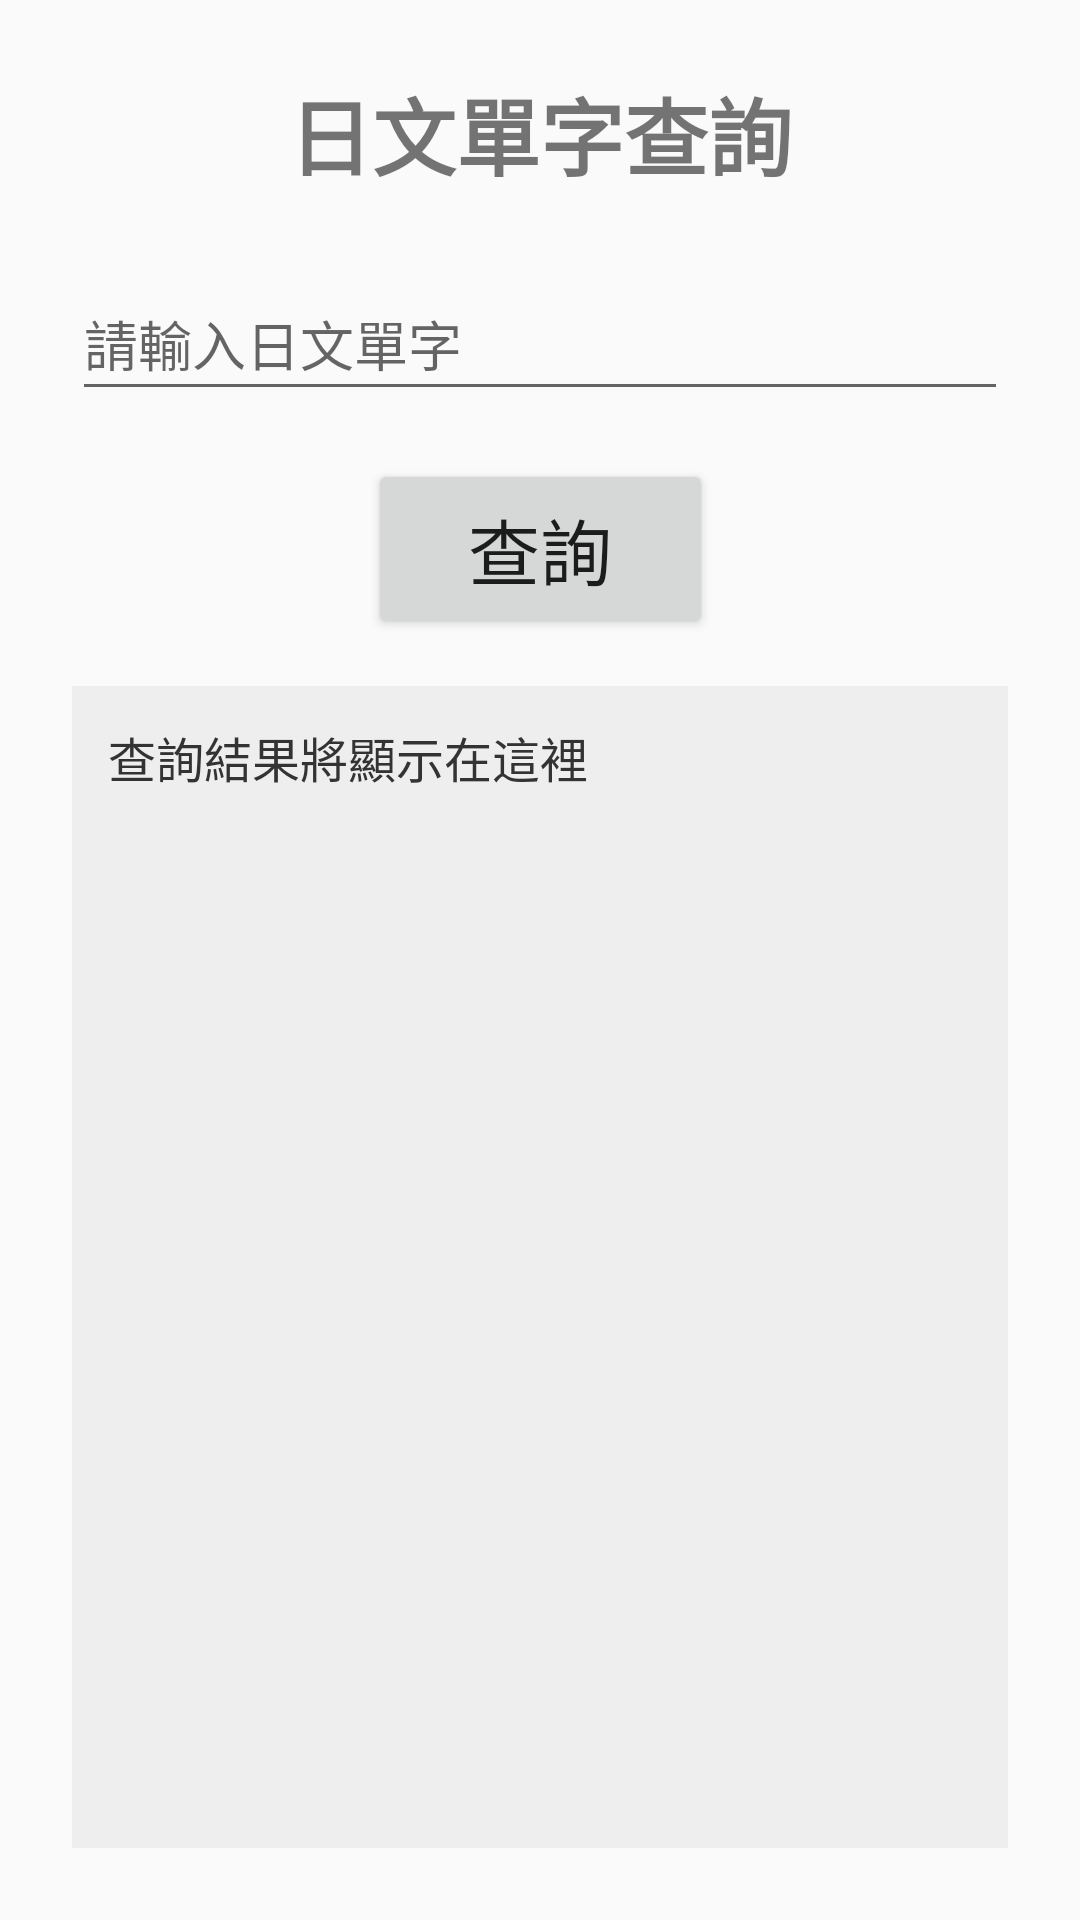

This screen was rendered from an Android layout file. Write that file and the resources it references.
<!-- AndroidManifest.xml: activity theme Theme.JPWordInfo -->
<!-- res/layout/activity_main.xml -->
<?xml version="1.0" encoding="utf-8"?>
<androidx.constraintlayout.widget.ConstraintLayout
    xmlns:android="http://schemas.android.com/apk/res/android"
    xmlns:app="http://schemas.android.com/apk/res-auto"
    android:layout_width="match_parent"
    android:layout_height="match_parent"
    android:padding="24dp">

    
    <TextView
        android:id="@+id/tvTitle"
        android:layout_width="wrap_content"
        android:layout_height="wrap_content"
        android:text="@string/japanese_word_search"
        android:textSize="28sp"
        android:textStyle="bold"
        app:layout_constraintTop_toTopOf="parent"
        app:layout_constraintStart_toStartOf="parent"
        app:layout_constraintEnd_toEndOf="parent"/>

    
    <EditText
        android:id="@+id/etWordInput"
        android:layout_width="0dp"
        android:layout_height="wrap_content"
        android:minHeight="48dp"
        android:hint="@string/enter_japanese_word"
        android:inputType="text"
        app:layout_constraintTop_toBottomOf="@id/tvTitle"
        app:layout_constraintStart_toStartOf="parent"
        app:layout_constraintEnd_toEndOf="parent"
        android:layout_marginTop="24dp"/>

    
    <Button
        android:id="@+id/btnSearch"
        android:layout_width="115dp"
        android:layout_height="60dp"
        android:layout_marginTop="16dp"
        android:textSize="24sp"
        android:text="@string/search"
        app:layout_constraintEnd_toEndOf="parent"
        app:layout_constraintStart_toStartOf="parent"
        app:layout_constraintTop_toBottomOf="@id/etWordInput" />

    
    <TextView
        android:id="@+id/tvResult"
        android:layout_width="360dp"
        android:layout_height="389dp"
        android:layout_marginTop="16dp"
        android:background="#EEEEEE"
        android:padding="12dp"
        android:text="@string/search_result_message"
        android:textColor="#333333"
        android:textSize="16sp"
        app:layout_constraintBottom_toBottomOf="parent"
        app:layout_constraintEnd_toEndOf="parent"
        app:layout_constraintHorizontal_bias="0.0"
        app:layout_constraintStart_toStartOf="parent"
        app:layout_constraintTop_toBottomOf="@id/btnSearch"
        app:layout_constraintVertical_bias="0.224" />

    
    <Button
        android:id="@+id/btnHistory"
        android:layout_width="wrap_content"
        android:layout_height="wrap_content"
        android:layout_marginTop="568dp"
        android:layout_marginEnd="128dp"
        android:text="@string/show_history"
        android:textSize="20sp"
        app:layout_constraintEnd_toEndOf="parent"
        app:layout_constraintTop_toTopOf="@+id/etWordInput" />
</androidx.constraintlayout.widget.ConstraintLayout>
<!-- resources referenced by this layout -->
<resources>
  <string name="enter_japanese_word">請輸入日文單字</string>
  <string name="japanese_word_search">日文單字查詢</string>
  <string name="search">查詢</string>
  <string name="search_result_message">查詢結果將顯示在這裡</string>
  <string name="show_history">歷史紀錄</string>
  <style name="Theme.JPWordInfo" parent="Theme.AppCompat.Light.DarkActionBar" />
</resources>
